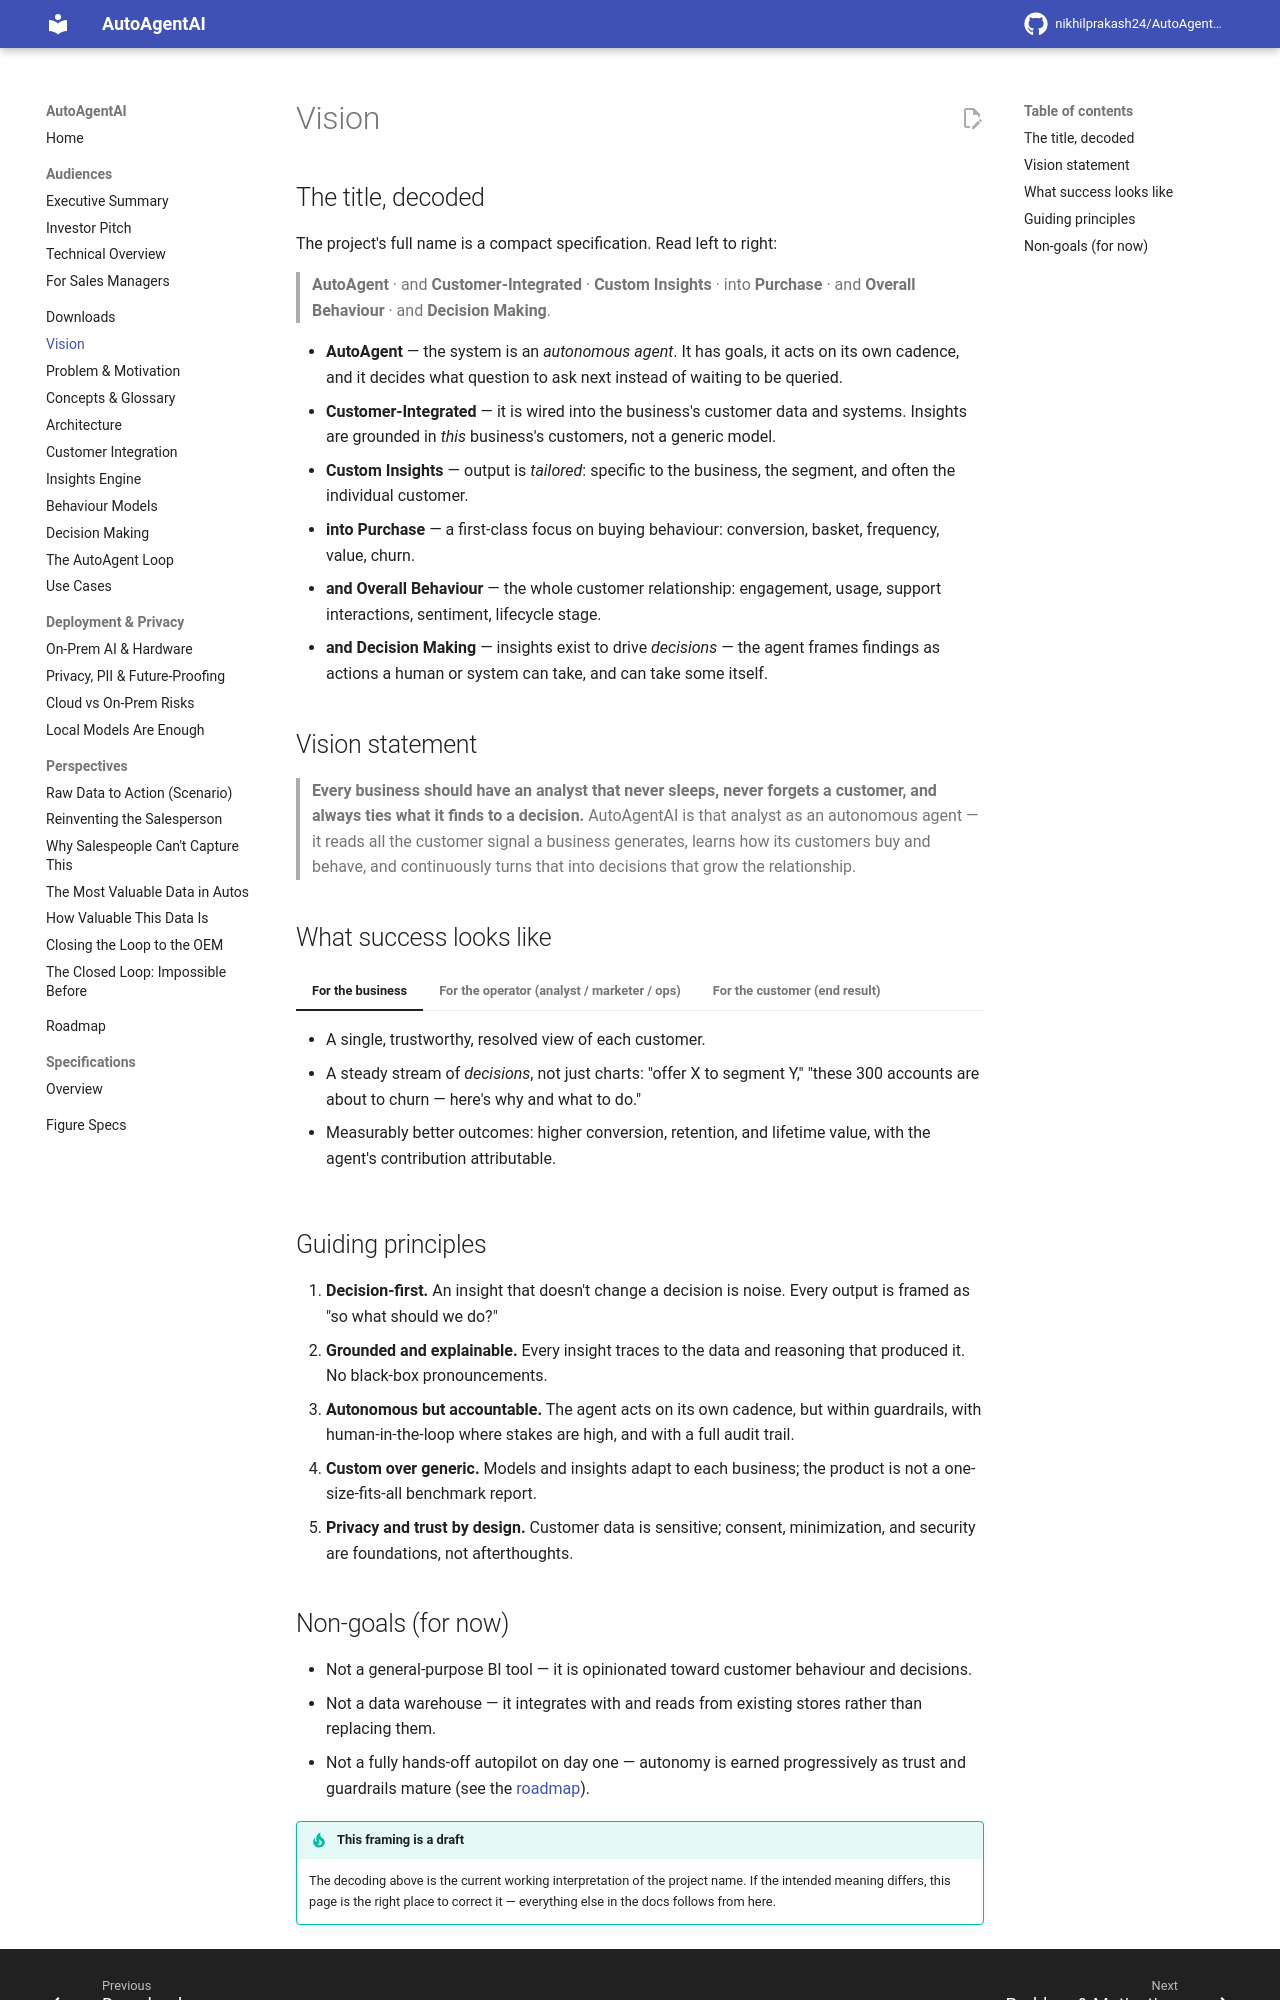

repository: nikhilprakash24/AutoAgentAI-consumerDataIntegrationAndCollection · page: vision/index.html · generator: mkdocs

# Vision

## The title, decoded

The project's full name is a compact specification. Read left to right:

> **AutoAgent** · and **Customer-Integrated** · **Custom Insights** · into
> **Purchase** · and **Overall Behaviour** · and **Decision Making**.

- **AutoAgent** — the system is an *autonomous agent*. It has goals, it acts on its
  own cadence, and it decides what question to ask next instead of waiting to be
  queried.
- **Customer-Integrated** — it is wired into the business's customer data and
  systems. Insights are grounded in *this* business's customers, not a generic
  model.
- **Custom Insights** — output is *tailored*: specific to the business, the
  segment, and often the individual customer.
- **into Purchase** — a first-class focus on buying behaviour: conversion, basket,
  frequency, value, churn.
- **and Overall Behaviour** — the whole customer relationship: engagement, usage,
  support interactions, sentiment, lifecycle stage.
- **and Decision Making** — insights exist to drive *decisions* — the agent frames
  findings as actions a human or system can take, and can take some itself.

## Vision statement

> **Every business should have an analyst that never sleeps, never forgets a
> customer, and always ties what it finds to a decision.** AutoAgentAI is that
> analyst as an autonomous agent — it reads all the customer signal a business
> generates, learns how its customers buy and behave, and continuously turns that
> into decisions that grow the relationship.

## What success looks like

=== "For the business"

    - A single, trustworthy, resolved view of each customer.
    - A steady stream of *decisions*, not just charts: "offer X to segment Y,"
      "these 300 accounts are about to churn — here's why and what to do."
    - Measurably better outcomes: higher conversion, retention, and lifetime value,
      with the agent's contribution attributable.

=== "For the operator (analyst / marketer / ops)"

    - Hours of manual slicing-and-dicing replaced by reviewing and approving
      agent-proposed actions.
    - Ability to ask the agent questions in plain language and get grounded answers.
    - Trust: every insight traces back to the data and reasoning behind it.

=== "For the customer (end result)"

    - More relevant offers and less noise.
    - Problems anticipated before they become complaints.
    - A relationship that feels understood rather than mass-marketed to.

## Guiding principles

1. **Decision-first.** An insight that doesn't change a decision is noise. Every
   output is framed as "so what should we do?"
2. **Grounded and explainable.** Every insight traces to the data and reasoning
   that produced it. No black-box pronouncements.
3. **Autonomous but accountable.** The agent acts on its own cadence, but within
   guardrails, with human-in-the-loop where stakes are high, and with a full audit
   trail.
4. **Custom over generic.** Models and insights adapt to each business; the product
   is not a one-size-fits-all benchmark report.
5. **Privacy and trust by design.** Customer data is sensitive; consent, minimization,
   and security are foundations, not afterthoughts.
